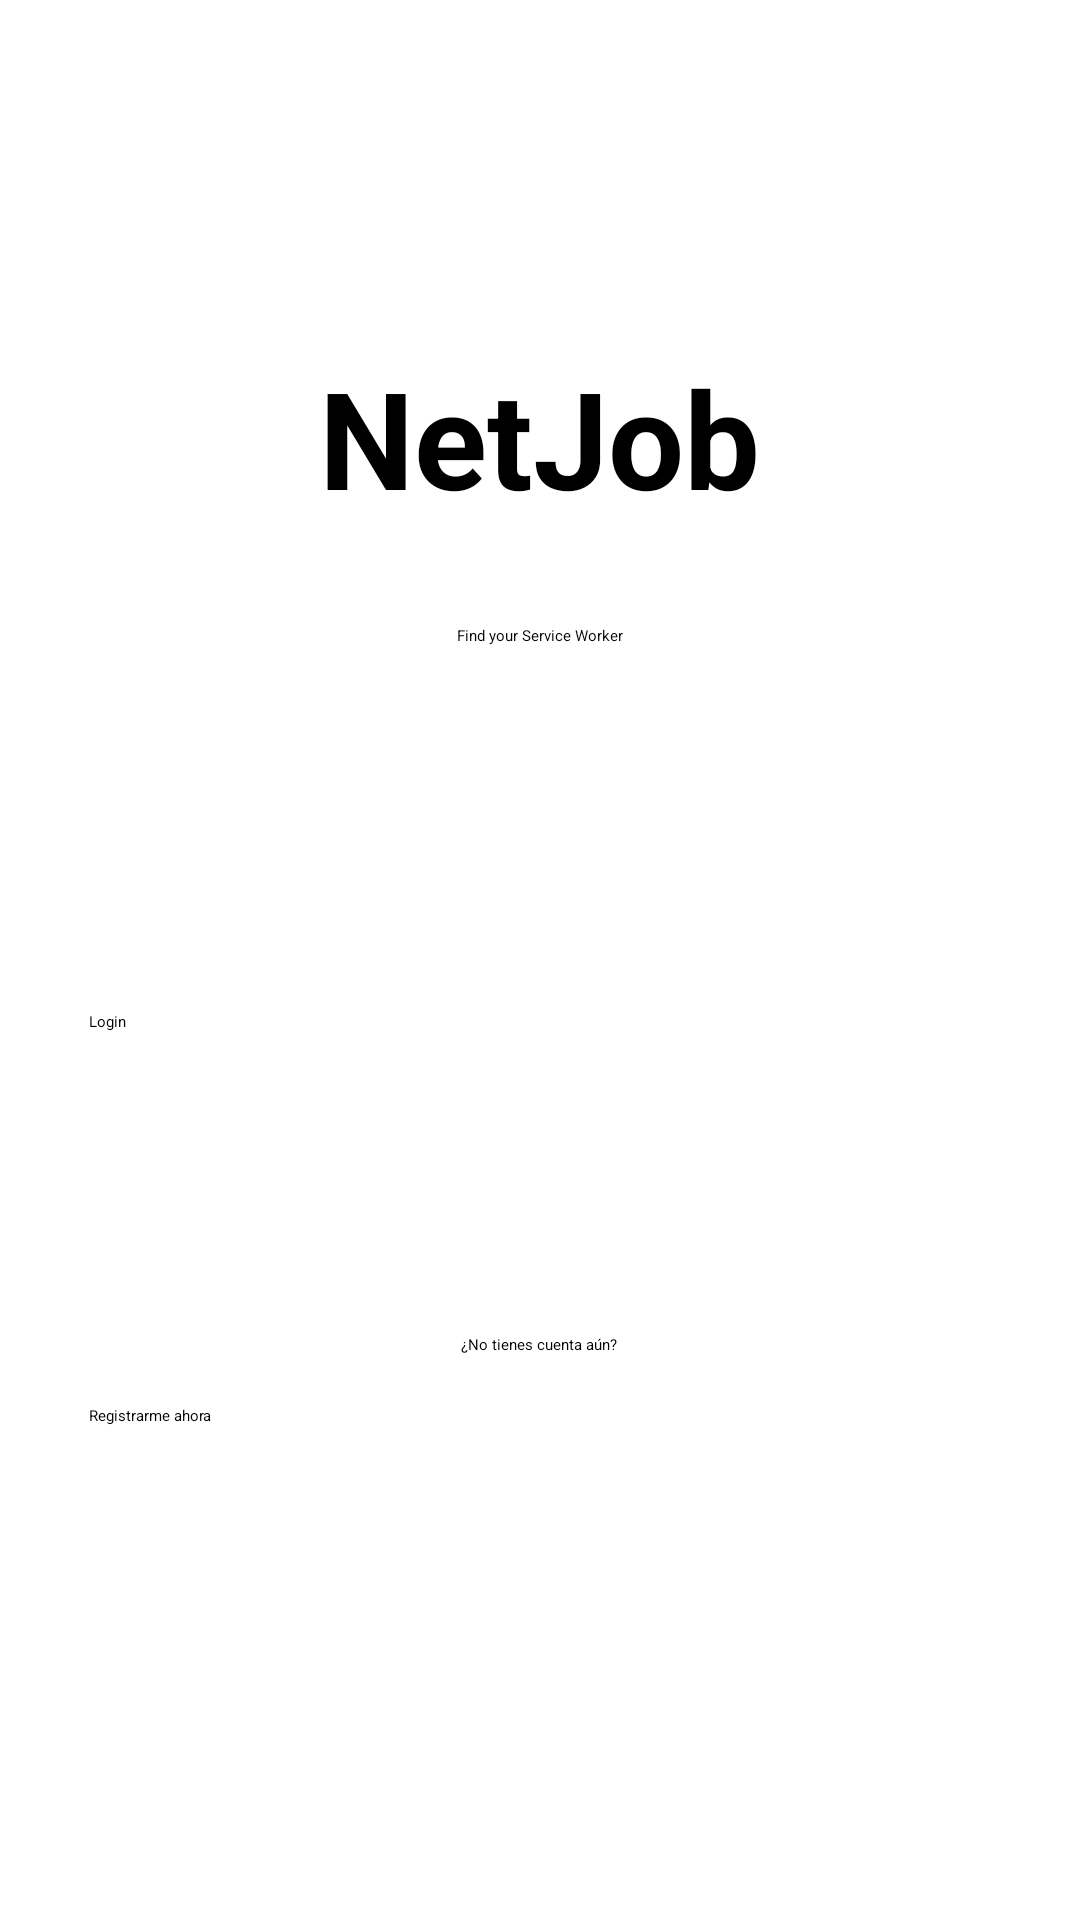

Layout XML and referenced resources for this Android screen:
<!-- AndroidManifest.xml: application theme Theme.PruebaGit -->
<!-- res/layout/activity_inicio.xml -->
<?xml version="1.0" encoding="utf-8"?>
<androidx.constraintlayout.widget.ConstraintLayout xmlns:android="http://schemas.android.com/apk/res/android"
    xmlns:app="http://schemas.android.com/apk/res-auto"
    xmlns:tools="http://schemas.android.com/tools"
    android:layout_width="match_parent"
    android:layout_height="match_parent"
    tools:context=".Inicio">

    <TextView
        android:id="@+id/textView"
        android:layout_width="232dp"
        android:layout_height="89dp"
        android:layout_marginStart="89dp"
        android:layout_marginTop="112dp"
        android:layout_marginEnd="90dp"
        android:text="NetJob"
        android:textAlignment="center"
        android:textSize="45sp"
        android:textStyle="bold"
        app:layout_constraintBottom_toTopOf="@+id/textView2"
        app:layout_constraintEnd_toEndOf="parent"
        app:layout_constraintStart_toStartOf="parent"
        app:layout_constraintTop_toTopOf="parent"
        tools:ignore="MissingConstraints" />

    <TextView
        android:id="@+id/textView2"
        android:layout_width="208dp"
        android:layout_height="20dp"
        android:layout_marginStart="101dp"
        android:layout_marginEnd="102dp"
        android:layout_marginBottom="100dp"
        android:text="Find your Service Worker"
        android:textAlignment="center"
        app:layout_constraintBottom_toTopOf="@+id/button"
        app:layout_constraintEnd_toEndOf="parent"
        app:layout_constraintStart_toStartOf="parent"
        app:layout_constraintTop_toBottomOf="@+id/textView"
        tools:ignore="MissingConstraints" />

    <TextView
        android:id="@+id/textView3"
        android:layout_width="208dp"
        android:layout_height="20dp"
        android:layout_marginStart="101dp"
        android:layout_marginTop="20dp"
        android:layout_marginEnd="102dp"
        android:text="¿No tienes cuenta aún?"
        android:textAlignment="center"
        app:layout_constraintBottom_toTopOf="@+id/button2"
        app:layout_constraintEnd_toEndOf="parent"
        app:layout_constraintStart_toStartOf="parent"
        app:layout_constraintTop_toBottomOf="@+id/button"
        tools:ignore="MissingConstraints" />

    <Button
        android:id="@+id/button"
        android:layout_width="300dp"
        android:layout_height="64dp"
        android:layout_marginStart="63dp"
        android:layout_marginTop="5dp"
        android:layout_marginEnd="64dp"
        android:layout_marginBottom="20dp"
        android:text="Login"
        app:layout_constraintBottom_toTopOf="@+id/textView3"
        app:layout_constraintEnd_toEndOf="parent"
        app:layout_constraintStart_toStartOf="parent"
        app:layout_constraintTop_toBottomOf="@+id/textView2"
        android:background="@drawable/button_rounded"/>

    <Button
        android:id="@+id/button2"
        android:layout_width="300dp"
        android:layout_height="64dp"
        android:layout_marginStart="63dp"
        android:layout_marginEnd="64dp"
        android:layout_marginBottom="104dp"
        android:text="Registrarme ahora"
        app:layout_constraintBottom_toBottomOf="parent"
        app:layout_constraintEnd_toEndOf="parent"
        app:layout_constraintStart_toStartOf="parent"
        app:layout_constraintTop_toBottomOf="@+id/textView3"
        tools:ignore="MissingConstraints"
        android:background="@drawable/button_rounded"/>


</androidx.constraintlayout.widget.ConstraintLayout>
<!-- resources referenced by this layout -->
<resources>

</resources>
